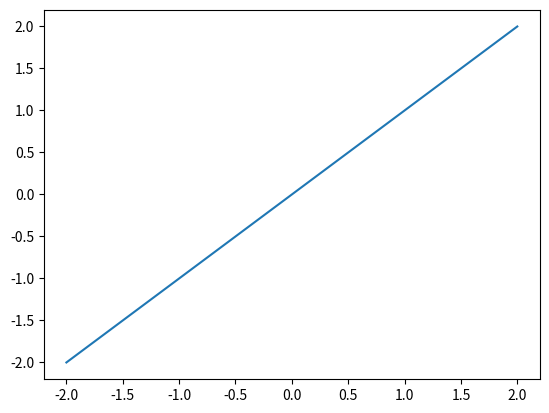

Recreate this plot in Python. (Note: this script raises an exception after producing the figure.)
from matplotlib import pyplot as plt
import numpy as np

# fun bifurcation mapping code! define a function, the code will ask for you to choose a seed,
# c value, and number of iterations.

# a fun one is x^2 + c, 0, c=-1.8, and 1000

# these are known as cobweb plots

# the definition of iteration
x_range = np.linspace(-2,2,40)
y = x_range
plt.plot(x_range, y)

def function(x, c):
    y = x**2 + c
    return y

seed = float(input("Choose a seed: "))
c = float(input("Choose a c value: "))
n_iterations = int(input("How many iterations do you want to see?: "))

y_range = function(x_range, c)

plt.plot(x_range,y_range)
plt.grid()
#plt.show(block=False)

# x needs to be a param
'''def iterateAndDraw(x, c):
    up = True

    if x>function(x, c):
        up = False

    if (up is True):
        plt.vlines(x = x, ymin = function(x, c), ymax= x)
    else:
        plt.vlines(x = x, ymin = x, ymax= function(x, c))

    return x'''

x = seed
up = True
right = True
i = 0
for i in range(n_iterations):
    if i % 2 != 0:
        # iterate horizontally
        if x < function(x, c):
            right = False
        if (right is True):
            plt.hlines(y = function(x, c), xmin = function(x, c), xmax= x)
        else:
            plt.hlines(y = function(x, c), xmin = x, xmax= function(x, c))
        x = function(x, c)
    else:
        # iterate vertically
        if x > function(x, c):
            up = False
        if (up is True):
            plt.vlines(x = x, ymin = function(x, c), ymax= x)
        else:
            plt.vlines(x = x, ymin = x, ymax= function(x, c))
#iterateAndDraw(seed, c)
#plt.show(block=False)
plt.show()

'''
# I want to make this code pretty interactive
whatToDo = input("What next? (stop or iterate): ")
print(whatToDo)

if(whatToDo == "iterate"):
    #something else
    print('hi')

elif(whatToDo == "stop"):
    exit()'''
